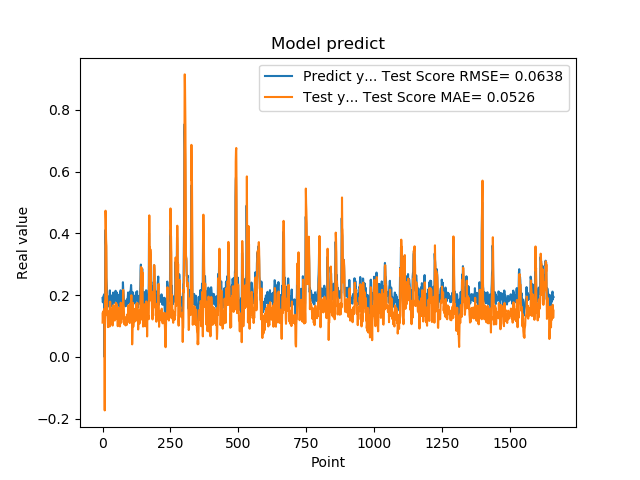

Source data for this figure (header and first rows):
1.905867606399999914e-01, 1.110571290965082364e-01
1.769561022520000082e-01, 1.437555821385347599e-01
1.810430586339999981e-01, 1.171810597581671581e-01
1.955727785830000398e-01, 1.271787324311566270e-01
1.954265981910000005e-01, 1.493987949108587510e-01
2.004670947789999880e-01, 1.455595348059674221e-01
2.029463946819999587e-01, 1.536650625278196403e-01
0.000000000000000000e+00, 1.563881511428654170e-01
1.862521618600000151e-01, -1.733178720791912486e-01
1.862153261900000301e-01, 1.789902739529729281e-01
4.038094580169999670e-01, 1.331292313948122252e-01
4.118085205549999461e-01, 4.737219088744288875e-01
3.743042349819999948e-01, 4.428300504114334180e-01
3.571429848669999685e-01, 3.817147399214720904e-01
2.572054266930000055e-01, 3.624495410738153844e-01
2.409307956699999753e-01, 2.057422117908254133e-01
2.253161966800000249e-01, 2.034482096273275420e-01
1.935185044999999937e-01, 1.823320611312256034e-01
1.787700653079999924e-01, 1.350717161491935825e-01
1.622045934200000150e-01, 1.193529619820865167e-01
1.761920750140000269e-01, 9.648637215060849870e-02
1.883655935530000325e-01, 1.231331039510377423e-01
1.861467957499999548e-01, 1.390864835812112843e-01
1.954913884399999968e-01, 1.324895705715246341e-01
1.954011768099999935e-01, 1.480035400307943838e-01
1.660518944260000185e-01, 1.455390442799196493e-01
1.907722949980000249e-01, 9.840692755391414193e-02
2.156041562559999625e-01, 1.454538031473088799e-01
1.898660957809999716e-01, 1.789760654710688681e-01
1.770474612709999895e-01, 1.316277614975296384e-01
2.001174986360000074e-01, 1.175104670524911854e-01
1.948629021640000125e-01, 1.576406730008156343e-01
1.922753006219999894e-01, 1.435258059098205585e-01
1.779100298880000042e-01, 1.406872603784184161e-01
1.810636967419999854e-01, 1.182858583284167736e-01
1.680064052340000114e-01, 1.269717380710756183e-01
1.635809391740000174e-01, 1.052249337268341273e-01
1.706920862200000111e-01, 1.014591894381646209e-01
1.916799396280000345e-01, 1.139854087543242939e-01
2.085516005749999957e-01, 1.457497781183320351e-01
2.058236002919999752e-01, 1.675065218764951736e-01
1.828240007160000513e-01, 1.590023040278217836e-01
1.857409924269999846e-01, 1.227597708666925969e-01
1.775099337099999841e-01, 1.332285681061606275e-01
1.752161234619999952e-01, 1.192976697646601081e-01
1.971126049759999999e-01, 1.177017820902635653e-01
1.845117062330000057e-01, 1.532987443998617139e-01
1.984785944219999987e-01, 1.276688780462843509e-01
2.143009155989999692e-01, 1.531830423615092585e-01
1.841159015890000139e-01, 1.750243303383060556e-01
2.104043960570000094e-01, 1.226979703295963675e-01
2.032361328599999739e-01, 1.723089384905482357e-01
2.088565975429999833e-01, 1.543986530748418518e-01
1.960448026660000231e-01, 1.651632199705788118e-01
1.900728046889999523e-01, 1.432459463822921275e-01
1.658952832220000062e-01, 1.368611510006157161e-01
1.872539073229999851e-01, 9.952240267294203135e-02
1.852532625200000171e-01, 1.398787542891475610e-01
1.799222826959999966e-01, 1.313362368805831570e-01
2.012764066460000223e-01, 1.232916583351741091e-01
1.978618204589999985e-01, 1.587816568258175187e-01
... 1,599 more rows
